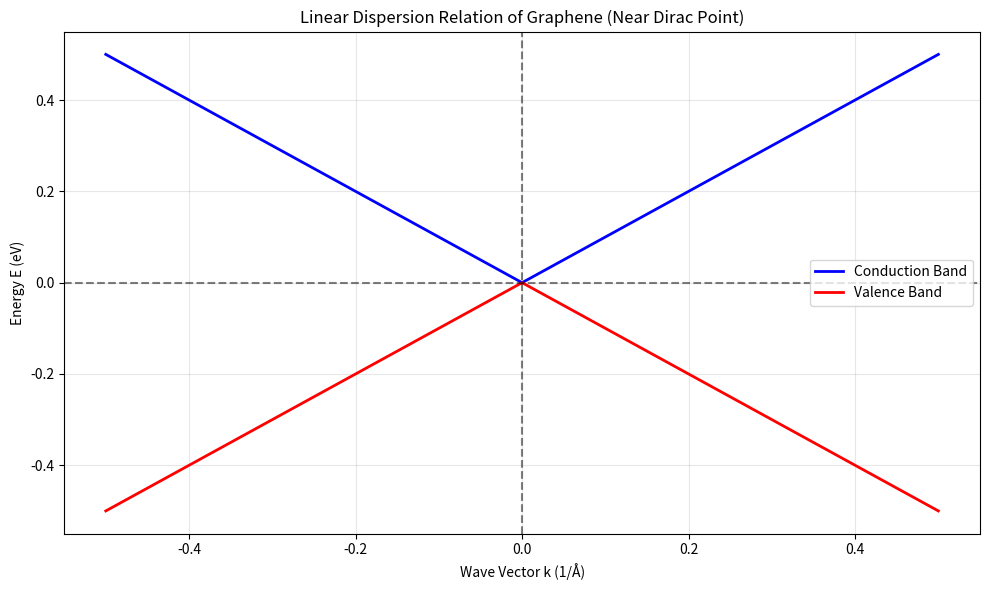
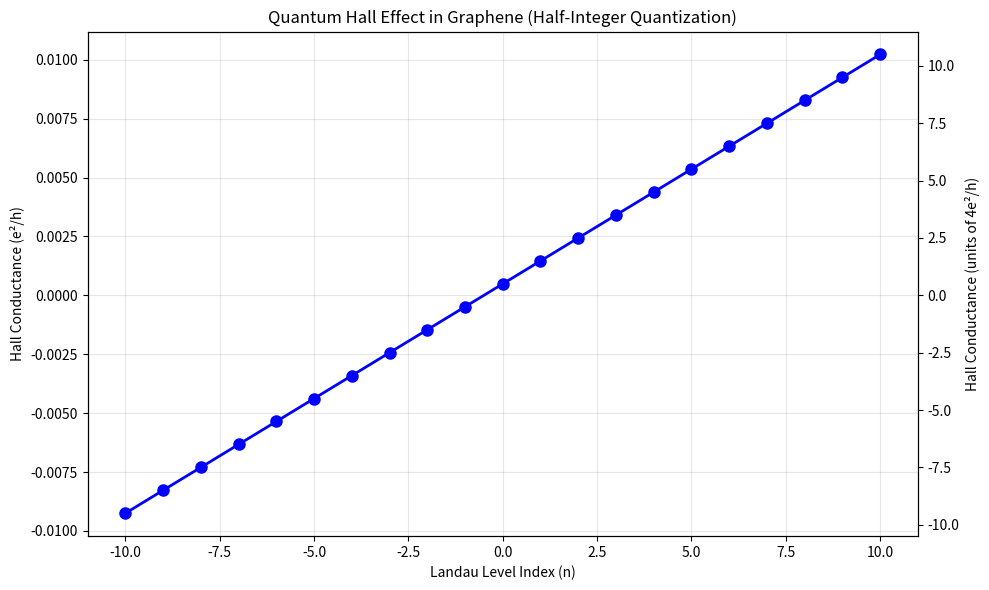
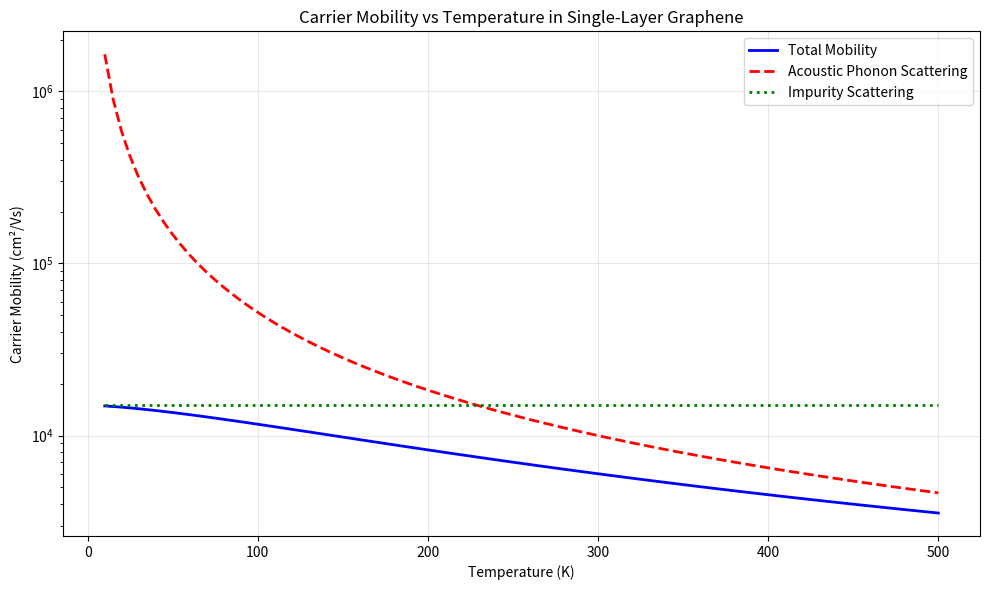
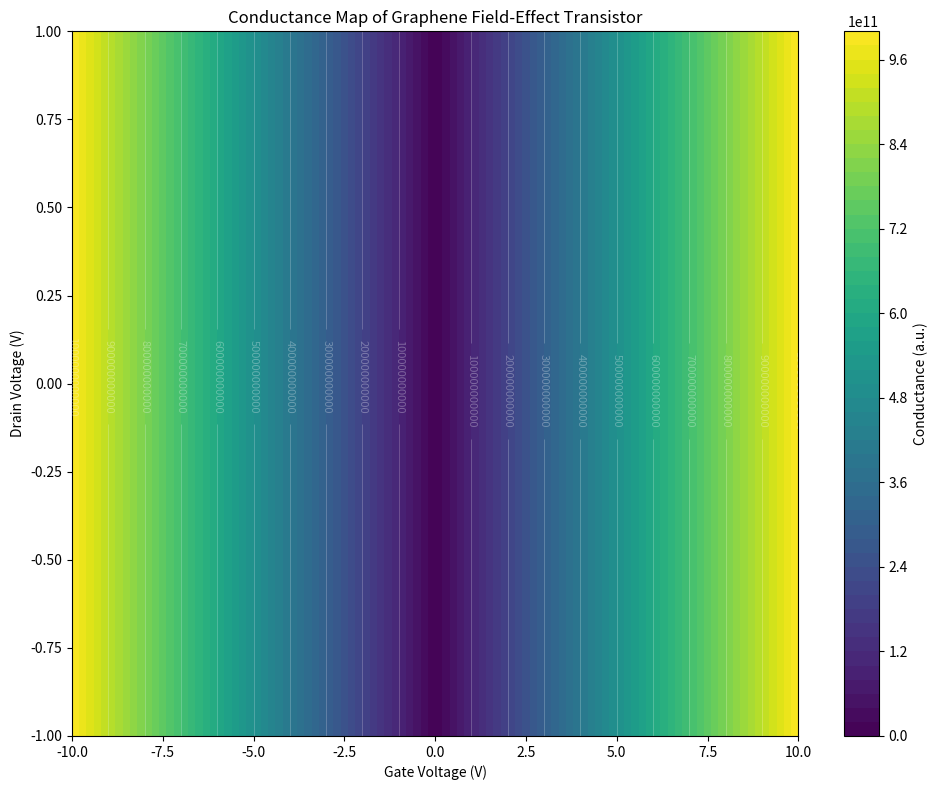
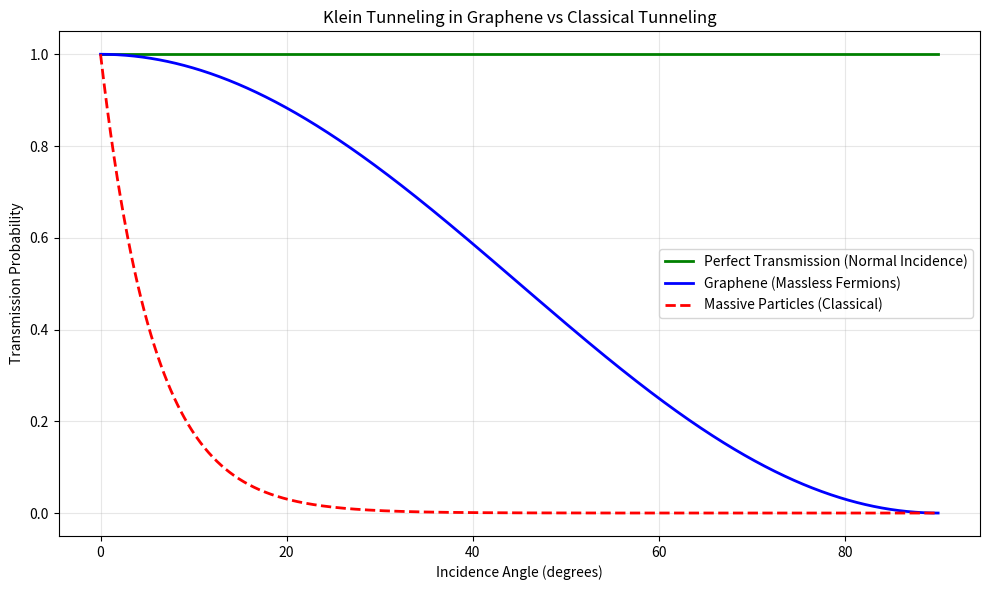
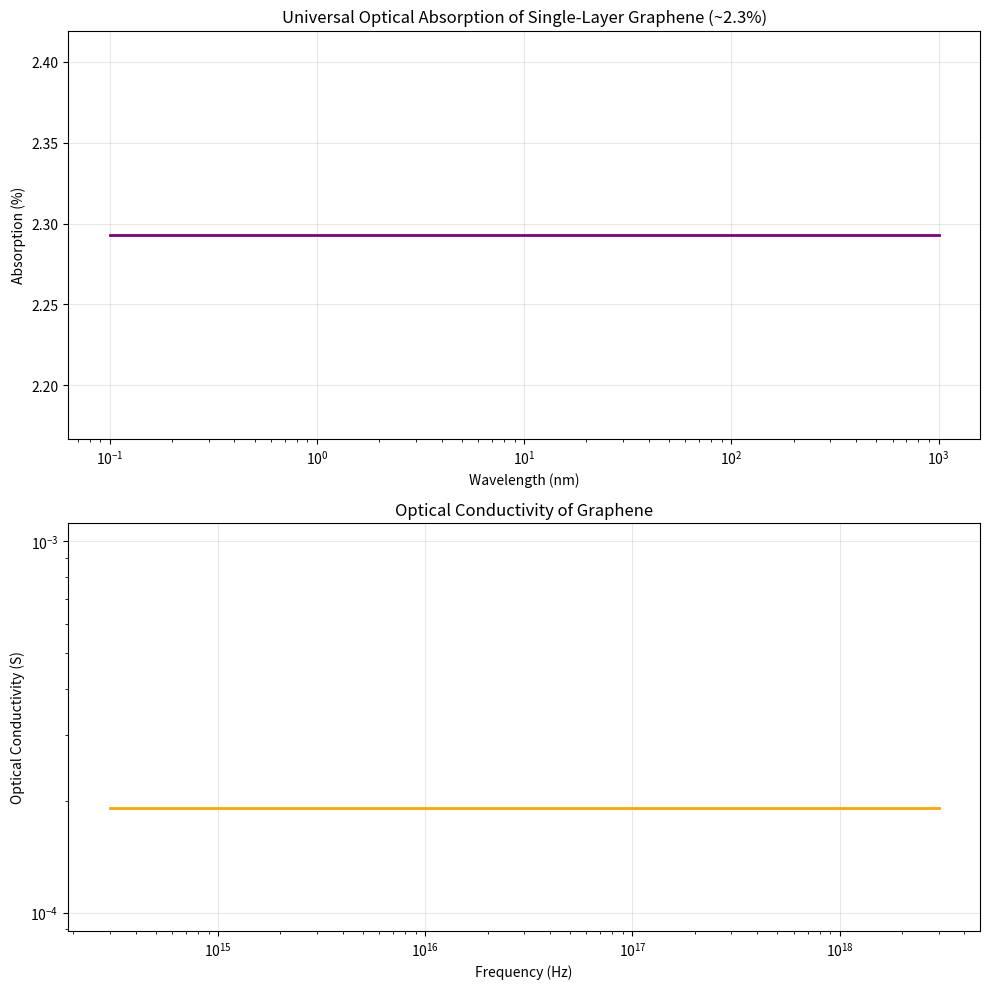

Source code (Python) for these figures, in order:
import numpy as np
import matplotlib.pyplot as plt
from scipy.constants import hbar, e, Boltzmann as kB
import matplotlib.patches as patches

def calculate_fermi_velocity():
    """
    Calculate the Fermi velocity of graphene
    The linear dispersion relation near Dirac point gives rise to constant Fermi velocity
    """
    # Tight binding parameter (hopping integral) in eV
    t = 2.8  # eV
    
    # Lattice constant in meters
    a = 2.46e-10  # meters
    
    # Fermi velocity calculation
    # v_F = (3*a*t)/(2*hbar) where hbar is in J*s
    hbar_ev = 6.582119569e-16  # eV*s
    v_F = (3 * a * t) / (2 * hbar_ev)
    
    return v_F  # in m/s

def plot_linear_dispersion():
    """
    Plot the linear dispersion relation near the Dirac point
    """
    # Wave vector range (near Dirac point)
    k_range = np.linspace(-0.5, 0.5, 1000)  # in units of inverse lattice constant
    
    # Fermi velocity (in eV*angstrom)
    v_F = 1.0  # scaled for visualization
    
    # Linear dispersion: E = ±v_F * |k| 
    E_plus = v_F * np.abs(k_range)
    E_minus = -v_F * np.abs(k_range)
    
    fig, ax = plt.subplots(figsize=(10, 6))
    ax.plot(k_range, E_plus, 'b-', linewidth=2, label='Conduction Band')
    ax.plot(k_range, E_minus, 'r-', linewidth=2, label='Valence Band')
    
    ax.set_xlabel('Wave Vector k (1/Å)')
    ax.set_ylabel('Energy E (eV)')
    ax.set_title('Linear Dispersion Relation of Graphene (Near Dirac Point)')
    ax.grid(True, alpha=0.3)
    ax.legend()
    ax.axhline(y=0, color='k', linestyle='--', alpha=0.5)
    ax.axvline(x=0, color='k', linestyle='--', alpha=0.5)
    plt.tight_layout()
    plt.savefig('linear_dispersion.png', dpi=300, bbox_inches='tight')
    plt.show()

def quantum_hall_conductance(B_field_range, n_carriers_range):
    """
    Calculate the quantum Hall conductance for graphene
    In graphene, the quantum Hall effect has unusual half-integer quantization
    σ_xy = (4e²/h)(n + 1/2) where n = 0, 1, 2, ...
    """
    # Conductance quantum
    G0 = 4 * e**2 / hbar  # Note: factor of 4 comes from spin and valley degeneracy
    
    # Calculate conductance for different Landau level indices
    n_values = n_carriers_range  # Landau level index
    conductance_values = G0 * (n_values + 0.5)
    
    return n_values, conductance_values

def plot_quantum_hall_effect():
    """
    Plot the quantum Hall effect in graphene
    """
    n_range = np.arange(-10, 11, 1)  # Include negative indices for hole states
    
    n_values, conductance_values = quantum_hall_conductance(None, n_range)
    
    fig, ax = plt.subplots(figsize=(10, 6))
    ax.plot(n_values, conductance_values, 'bo-', markersize=8, linewidth=2)
    
    ax.set_xlabel('Landau Level Index (n)')
    ax.set_ylabel('Hall Conductance (e²/h)')
    ax.set_title('Quantum Hall Effect in Graphene (Half-Integer Quantization)')
    ax.grid(True, alpha=0.3)
    
    # Normalize by conductance quantum for better visualization
    ax_twin = ax.twinx()
    ax_twin.set_ylabel('Hall Conductance (units of 4e²/h)')
    ax_twin.set_ylim(ax.get_ylim()[0] / (4*e**2/hbar), ax.get_ylim()[1] / (4*e**2/hbar))
    
    plt.tight_layout()
    plt.savefig('quantum_hall_effect.png', dpi=300, bbox_inches='tight')
    plt.show()

def calculate_mobility_vs_temperature(T_range, scattering_mechanisms=True):
    """
    Calculate carrier mobility in graphene as a function of temperature
    Different scattering mechanisms dominate at different temperatures
    """
    T = T_range
    
    # Scattering mechanisms in graphene:
    # 1. Acoustic phonon scattering: μ ~ T^(-1.5) at high T
    # 2. Optical phonon scattering: becomes significant at higher temperatures
    # 3. Impurity scattering: relatively temperature independent
    # 4. Remote interfacial scattering: temperature dependent
    
    # At room temperature and high mobility substrates, 
    # acoustic phonon scattering often dominates
    mu_acoustic = 10000 * (300/T)**1.5  # in cm²/Vs, normalized to 10000 at 300K
    
    # At low temperatures, impurity scattering dominates
    mu_impurity = 15000 * np.ones_like(T)  # Temperature independent
    
    # Combined mobility using Matthiessen's rule: 1/μ_total = 1/μ_acoustic + 1/μ_impurity
    mu_total = 1.0 / (1.0/mu_acoustic + 1.0/mu_impurity)
    
    return T, mu_total, mu_acoustic, mu_impurity

def plot_mobility_vs_temperature():
    """
    Plot carrier mobility vs temperature for graphene
    """
    T_range = np.linspace(10, 500, 100)  # Temperature in Kelvin
    
    T, mu_total, mu_acoustic, mu_impurity = calculate_mobility_vs_temperature(T_range)
    
    fig, ax = plt.subplots(figsize=(10, 6))
    ax.semilogy(T, mu_total, 'b-', linewidth=2, label='Total Mobility')
    ax.semilogy(T, mu_acoustic, 'r--', linewidth=2, label='Acoustic Phonon Scattering')
    ax.semilogy(T, mu_impurity, 'g:', linewidth=2, label='Impurity Scattering')
    
    ax.set_xlabel('Temperature (K)')
    ax.set_ylabel('Carrier Mobility (cm²/Vs)')
    ax.set_title('Carrier Mobility vs Temperature in Single-Layer Graphene')
    ax.grid(True, alpha=0.3)
    ax.legend()
    plt.tight_layout()
    plt.savefig('mobility_vs_temperature.png', dpi=300, bbox_inches='tight')
    plt.show()

def calculate_quantum_conductance():
    """
    Calculate the quantum of conductance in graphene
    Due to Klein tunneling and unique band structure, graphene shows unique transport properties
    """
    # Conductance quantum
    G0 = 2 * e**2 / hbar  # Factor of 2 for spin degeneracy in graphene
    
    # At the charge neutrality point (Dirac point), minimum conductivity is 4e²/h
    G_min = 4 * e**2 / hbar  # This is a hallmark of graphene
    
    return G0, G_min

def plot_conductance_map(Vg_range, Vd_range):
    """
    Plot a conductance map showing the characteristic "pinch-off" behavior of graphene FETs
    """
    Vg, Vd = np.meshgrid(Vg_range, Vd_range)
    
    # Simulate graphene FET characteristics
    # Charge neutrality point occurs when gate voltage balances doping
    V_neutral = 0  # Assume undoped graphene for simplicity
    
    # Carrier density as function of gate voltage
    n_carrier = (Vg - V_neutral) * 1e12  # Simplified linear relationship
    
    # Conductance as function of carrier density
    # Minimum conductance at neutrality point
    conductance = 1.0 + np.abs(n_carrier) * 0.1  # Add minimum conductance of 1 in arbitrary units
    
    fig, ax = plt.subplots(figsize=(10, 8))
    im = ax.contourf(Vg, Vd, conductance, levels=50, cmap='viridis')
    contour_lines = ax.contour(Vg, Vd, conductance, levels=10, colors='white', alpha=0.3, linewidths=0.5)
    ax.clabel(contour_lines, inline=True, fontsize=8)
    
    ax.set_xlabel('Gate Voltage (V)')
    ax.set_ylabel('Drain Voltage (V)')
    ax.set_title('Conductance Map of Graphene Field-Effect Transistor')
    plt.colorbar(im, label='Conductance (a.u.)')
    plt.tight_layout()
    plt.savefig('conductance_map.png', dpi=300, bbox_inches='tight')
    plt.show()

def plot_klein_tunneling():
    """
    Illustrate Klein tunneling phenomenon in graphene
    This is a unique quantum effect due to the massless Dirac fermions
    """
    # Transmission probability through a potential barrier
    # For normal incidence: T = 1 (perfect transmission - Klein tunneling)
    # For oblique incidence: T = cos²θ where θ is the incidence angle
    
    angles = np.linspace(0, np.pi/2, 1000)  # Incidence angles from 0 to π/2
    transmission_normal = np.ones_like(angles)  # Perfect transmission for normal incidence
    
    # For massive particles, transmission would be exponentially suppressed
    # But for massless Dirac fermions in graphene, transmission is angle-dependent
    # T = cos²θ for perfectly transparent barrier
    transmission_graphene = np.cos(angles)**2
    
    # For comparison, plot exponential suppression for massive particles
    barrier_height = 0.5  # eV
    barrier_width = 1e-9  # m
    hbar_ev = 6.582119569e-16  # eV*s
    m_eff = 0.01 * 9.10938356e-31  # Effective mass (fraction of electron mass)
    
    # Classical transmission through barrier (for massive particles)
    # This is just an approximation to show the contrast
    transmission_massive = np.exp(-2 * angles * 5)  # Exponential suppression
    
    fig, ax = plt.subplots(figsize=(10, 6))
    ax.plot(np.degrees(angles), transmission_normal, 'g-', linewidth=2, label='Perfect Transmission (Normal Incidence)')
    ax.plot(np.degrees(angles), transmission_graphene, 'b-', linewidth=2, label='Graphene (Massless Fermions)')
    ax.plot(np.degrees(angles), transmission_massive, 'r--', linewidth=2, label='Massive Particles (Classical)')
    
    ax.set_xlabel('Incidence Angle (degrees)')
    ax.set_ylabel('Transmission Probability')
    ax.set_title('Klein Tunneling in Graphene vs Classical Tunneling')
    ax.grid(True, alpha=0.3)
    ax.legend()
    plt.tight_layout()
    plt.savefig('klein_tunneling.png', dpi=300, bbox_inches='tight')
    plt.show()

def calculate_optical_conductivity(freq_range):
    """
    Calculate optical conductivity of graphene
    Universal value at low frequencies: σ₀ = πe²/(2h) ≈ (4π/α)⁻¹
    where α is the fine structure constant
    """
    # Universal optical conductivity of graphene
    sigma0 = np.pi * e**2 / (2 * hbar)  # ≈ 4π/α⁻¹ where α is fine structure constant
    
    # Frequency-dependent correction (simplified)
    omega = 2 * np.pi * freq_range
    hbar_omega = hbar * omega  # Energy of photons
    
    # At finite chemical potential μ, there's interband contribution
    mu = 0.1  # Chemical potential in eV
    
    # Interband transitions become significant when photon energy > 2μ
    interband_factor = np.where(hbar_omega > 2 * mu, 1.0, 0.5)
    
    sigma_real = sigma0 * interband_factor
    
    return freq_range, sigma_real

def plot_optical_absorption():
    """
    Plot the universal optical absorption of graphene
    Graphene absorbs πα ≈ 2.3% of incident light per layer
    """
    # Wavelength range from UV to IR
    wavelengths = np.logspace(-1, 3, 1000)  # nm
    freqs = 3e8 / (wavelengths * 1e-9)  # Hz
    
    freq_range, sigma_real = calculate_optical_conductivity(freqs)
    
    # Absorption coefficient related to conductivity
    # For normal incidence: A = πα ≈ 2.3% per layer
    absorption_percent = np.full_like(wavelengths, np.pi * 1/137 * 100)  # πα in percent
    
    fig, (ax1, ax2) = plt.subplots(2, 1, figsize=(10, 10))
    
    # Plot absorption vs wavelength
    ax1.semilogx(wavelengths, absorption_percent, 'purple', linewidth=2)
    ax1.set_xlabel('Wavelength (nm)')
    ax1.set_ylabel('Absorption (%)')
    ax1.set_title('Universal Optical Absorption of Single-Layer Graphene (~2.3%)')
    ax1.grid(True, alpha=0.3)
    
    # Plot conductivity vs frequency
    ax2.loglog(freqs, sigma_real, 'orange', linewidth=2)
    ax2.set_xlabel('Frequency (Hz)')
    ax2.set_ylabel('Optical Conductivity (S)')
    ax2.set_title('Optical Conductivity of Graphene')
    ax2.grid(True, alpha=0.3)
    
    plt.tight_layout()
    plt.savefig('optical_properties.png', dpi=300, bbox_inches='tight')
    plt.show()

if __name__ == "__main__":
    print("Calculating and plotting transport properties of graphene...")
    
    # Calculate Fermi velocity
    v_F = calculate_fermi_velocity()
    print(f"Fermi velocity in graphene: {v_F:.2e} m/s")
    
    # Plot linear dispersion
    print("Plotting linear dispersion relation...")
    plot_linear_dispersion()
    
    # Plot quantum Hall effect
    print("Plotting quantum Hall effect...")
    plot_quantum_hall_effect()
    
    # Plot mobility vs temperature
    print("Plotting mobility vs temperature...")
    plot_mobility_vs_temperature()
    
    # Plot conductance map
    print("Plotting conductance map...")
    Vg_range = np.linspace(-10, 10, 100)
    Vd_range = np.linspace(-1, 1, 50)
    plot_conductance_map(Vg_range, Vd_range)
    
    # Plot Klein tunneling
    print("Plotting Klein tunneling effect...")
    plot_klein_tunneling()
    
    # Plot optical properties
    print("Plotting optical properties...")
    plot_optical_absorption()
    
    print("All transport property plots generated successfully!")